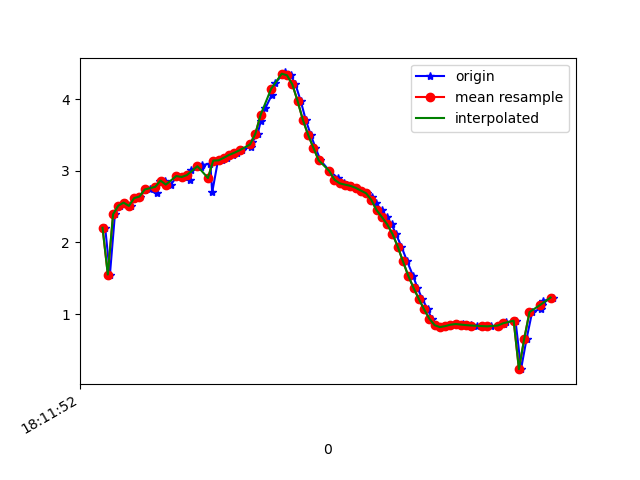

Source data for this figure (header and first rows):
1617819112630, 514756189387102, 2.2052596, -4.5491943, 8.395336
1617819112648, 514756208617872, 1.552, -4.895, 8.347
1617819112667, 514756227848642, 2.394, -4.422, 8.411
1617819112686, 514756247079412, 2.514, -4.497, 8.336
1617819112706, 514756266310182, 2.556, -4.412, 8.369
1617819112728, 514756285540952, 2.51, -4.458, 8.359
1617819112743, 514756304771722, 2.619, -4.394, 8.359
1617819112762, 514756324002492, 2.641, -4.344, 8.378
1617819112781, 514756343233262, 2.728, -4.461, 8.288
1617819112799, 514756362464032, 2.75, -4.377, 8.326
1617819112827, 514756381694802, 2.695, -4.376, 8.344
1617819112839, 514756400925572, 2.858, -4.398, 8.278
1617819112857, 514756420156342, 2.863, -4.334, 8.31
1617819112879, 514756439387112, 2.807, -4.389, 8.3
1617819112904, 514756458617882, 2.927, -4.36, 8.274
1617819112930, 514756477848652, 2.913, -4.277, 8.322
1617819112951, 514756497079422, 2.866, -4.315, 8.319
1617819112954, 514756516310192, 3.014, -4.264, 8.293
1617819112992, 514756535540962, 3.052, -4.193, 8.315
1617819112996, 514756554771732, 3.077, -4.193, 8.306
1617819113029, 514756574002502, 3.101, -4.176, 8.306
1617819113036, 514756593233272, 2.698, -4.221, 8.423
1617819113058, 514756612464042, 3.143, -4.179, 8.289
1617819113075, 514756631694812, 3.146, -4.353, 8.197
1617819113094, 514756650925582, 3.182, -4.741, 7.965
1617819113115, 514756670156352, 3.221, -5.248, 7.624
1617819113129, 514756689387122, 3.252, -5.682, 7.293
1617819113148, 514756708617892, 3.287, -5.933, 7.073
1617819113182, 514756727848662, 3.336, -6.058, 6.944
1617819113188, 514756747079432, 3.401, -6.222, 6.765
1617819113209, 514756766310202, 3.52, -6.553, 6.38
1617819113220, 514756785540972, 3.69, -7.018, 5.759
1617819113238, 514756804893611, 3.876, -7.518, 4.95
1617819113263, 514756824124381, 4.065, -7.969, 4.002
1617819113276, 514756843355151, 4.228, -8.334, 2.949
1617819113302, 514756862585921, 4.337, -8.592, 1.845
1617819113314, 514756881816691, 4.373, -8.744, 0.6762
1617819113334, 514756901047461, 4.332, -8.767, -0.6415
1617819113352, 514756920278231, 4.207, -8.581, -2.169
1617819113372, 514756939509001, 3.975, -8.187, -3.634
1617819113391, 514756958739771, 3.711, -7.811, -4.61
1617819113410, 514756977970541, 3.503, -7.675, -4.986
1617819113428, 514756997201311, 3.321, -7.742, -5.008
1617819113447, 514757016432081, 3.147, -7.864, -4.929
1617819113481, 514757035662851, 2.999, -7.914, -4.941
1617819113513, 514757054893621, 2.899, -7.889, -5.04
1617819113515, 514757074124391, 2.852, -7.881, -5.078
1617819113536, 514757093355161, 2.825, -7.959, -4.971
1617819113547, 514757112585931, 2.807, -8.088, -4.77
1617819113561, 514757131816701, 2.79, -8.231, -4.528
1617819113580, 514757151047471, 2.763, -8.382, -4.26
1617819113602, 514757170278241, 2.724, -8.546, -3.948
1617819113624, 514757189509011, 2.686, -8.717, -3.584
1617819113641, 514757208739781, 2.638, -8.904, -3.131
1617819113657, 514757227970551, 2.549, -9.103, -2.584
1617819113679, 514757247201321, 2.45, -9.28, -1.977
1617819113698, 514757266432091, 2.355, -9.42, -1.326
1617819113717, 514757285662861, 2.252, -9.521, -0.5601
1617819113733, 514757304893631, 2.121, -9.559, 0.3996
1617819113754, 514757324124401, 1.943, -9.492, 1.47
1617819113776, 514757343355171, 1.735, -9.291, 2.588
... 28 more rows
